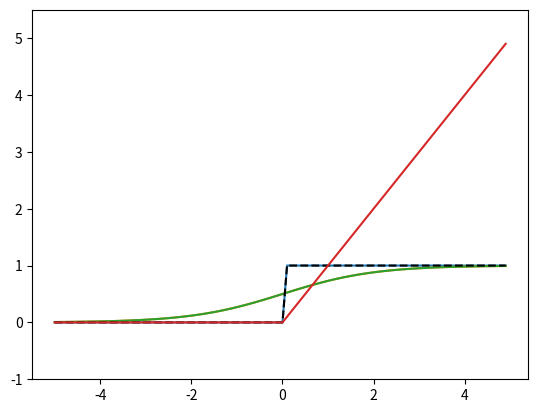

Source code (Python):
import numpy as np
import matplotlib.pylab as plt

"""
2.2.1 Step functions
"""
# Step function (1)
# x must be a real number (float)
def step_function(x):
  if x > 0:
    return 1
  else:
    return 0

# Step function (2)
# supports NumPy arrays
def step_function(x):
  y = x > 0
  return y.astype(np.int)

x = np.array([-1.0, 1.0, 2.0])
y = x > 0
y # array([False,  True,  True])
y = y.astype(int)
y # array([0, 1, 1])

# Step function graph
def step_function(x):
    return np.array(x > 0, dtype=int)

X = np.arange(-5.0, 5.0, 0.1)
Y = step_function(X)
plt.plot(X, Y)
plt.ylim(-0.1, 1.1) # Set y-axis range
plt.show()

"""
Sigmoid function
"""
def sigmoid(x):
    return 1 / (1 + np.exp(-x))
x = np.array([-1.0, 1.0, 2.0])
sigmoid(x) # array([0.26894142, 0.73105858, 0.88079708])

x = np.arange(-5.0, 5.0, 0.1)
y = sigmoid(X)
plt.plot(x, y)
plt.ylim(-0.1, 1.1)
plt.show()

# Compare functions
x = np.arange(-5.0, 5.0, 0.1)
y1 = sigmoid(x)
y2 = step_function(x)

plt.plot(x, y1)
plt.plot(x, y2, 'k--')
plt.ylim(-0.1, 1.1)
plt.show()

"""
ReLU function
"""
def relu(x):
    return np.maximum(0, x) # Return the greater of the two

x = np.arange(-5.0, 5.0, 0.1)
y = relu(x)
plt.plot(x, y)
plt.ylim(-1.0, 5.5)
plt.show()

      
"""
Multi-dimension
"""
# Understanding matrix
A = np.array([1, 2, 3, 4])
print(A)
# [1 2 3 4]
np.ndim(A) # Dimension 
# 1
A.shape # Returns a tuple 
# (4,) 
A.shape[0] 
# 4

B = np.array([[1,2], [3,4],[5,6]])
print(B)
# [[1 2]
# [3 4]
# [5 6]]
np.ndim(B)
# 2
B.shape
# (3, 2)      

# Multiply matrix
A = np.array([[1,2], [3,4]])
B = np.array([[5,6], [7,8]])
np.dot(A, B)

A = np.array([[1,2,3], [4,5,6]])
B = np.array([[1,2], [3,4], [5,6]])
np.dot(A, B)

A = np.array([[1,2], [3,4], [5,6]])
B = np.array([7,8])
np.dot(A, B)

# Multyply neural network       
X = np.array([1,2])
W = np.array([[1,3,5], [2,4,6]])
Y = np.dot(X, W)
print(Y) # [ 5 11 17]

      
"""
Three-layer neural network
"""
# Zero layer to First layer
X = np.array([1.0, 0.5])
W1 = np.array([[0.1, 0.3, 0.5], [0.2, 0.4, 0.6]])
B1 = np.array([0.1, 0.2, 0.3])

A1 = np.dot(X, W1) + B1

Z1 = sigmoid(A1)

# First layer to Second layer
W2 = np.array([[0.1, 0.4], [0.2, 0.5], [0.3, 0.6]])
B2 = np.array([0.1, 0.2])

A2 = np.dot(Z1, W2) + B2
Z2 = sigmoid(A2)

# Second layer to Third layer
def identity_function(x):
  return x

W3 = np.array([[0.1, 0.3], [0.2, 0.4]])
B3 = np.array([0.1, 0.2])

A3 = np.dot(Z2, W3) + B3
Y = identity_function(A3) # or Y = A3

# Sum up
def init_network():
  network = {}
  network['W1'] = np.array([[0.1, 0.3, 0.5], [0.2, 0.4, 0.6]])
  network['b1'] = np.array([0.1, 0.2, 0.3])
  network['W2'] = np.array([[0.1, 0.4], [0.2, 0.5], [0.3, 0.6]])
  network['b2'] = np.array([0.1, 0.2])
  network['W3'] = np.array([[0.1, 0.3], [0.2, 0.4]])
  network['b3'] = np.array([0.1, 0.2])

  return network

def identity_function(x):
  return x

def forward(network, x):
  W1, W2, W3 = network['W1'], network['W2'], network['W3']
  b1, b2, b3 = network['b1'], network['b2'], network['b3']

  a1 = np.dot(x, W1) + b1
  z1 = sigmoid(a1)
  a2 = np.dot(z1, W2) + b2
  z2 = sigmoid(a2)
  a3 = np.dot(z2, W3) + b3
  y = identity_function(a3)

  return y

network = init_network()
x = np.array([1.0, 0.5])
y = forward(network, x)
print(y) # [0.31682708 0.69627909]

    
"""
Softmax function
"""
# Basic softmax function
def softmax(a):
  exp_a = np.exp(a)
  sum_exp_a = np.sum(exp_a)
  y = exp_a / sum_exp_a

  return y

# Softmax function with improved overflow handling
def softmax(a):
  c = np.max(a)
  exp_a = np.exp(a - c) # Overflow prevention
  sum_exp_a = np.sum(exp_a)
  y = exp_a / sum_exp_a

  return y
